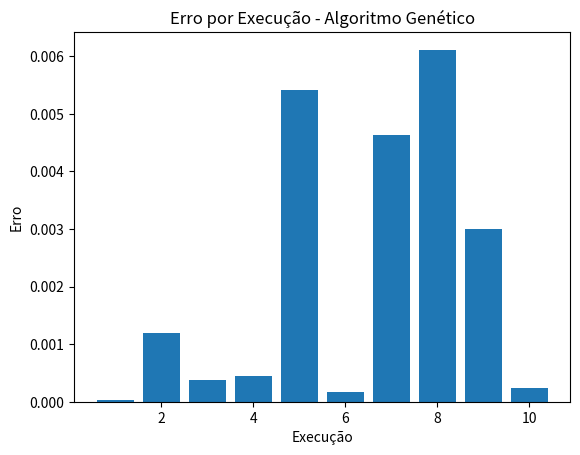

This figure's Python source:
import random
import matplotlib.pyplot as plt

errors = []

for super_ in range(1, 11):
    # Definindo a função de aptidão (fitness)
    def fitness_function(x):
        return -(x ** 2)  # Queremos maximizar, então usamos o negativo do quadrado

    # Função para inicializar a população
    def initialize_population(population_size, min_value, max_value):
        return [random.uniform(min_value, max_value) for _ in range(population_size)]

    # Função para avaliar a aptidão de cada indivíduo na população
    def evaluate_population(population):
        return [fitness_function(individual) for individual in population]

    # Função para selecionar indivíduos para reprodução (roleta)
    def selection(population, fitness_scores):
        # Adicionando um deslocamento positivo aos valores de aptidão
        shifted_fitness_scores = [score - min(fitness_scores) + 1 for score in fitness_scores]
        return random.choices(population, weights=shifted_fitness_scores, k=len(population))

    # Função para realizar cruzamento (recombinação)
    def crossover(parent1, parent2):
        # Verificar se os pais são listas
        if not isinstance(parent1, list) or not isinstance(parent2, list):
            return parent1, parent2
        crossover_point = random.randint(1, len(parent1) - 1)
        child1 = parent1[:crossover_point] + parent2[crossover_point:]
        child2 = parent2[:crossover_point] + parent1[crossover_point:]
        return child1, child2

    # Função para aplicar mutação
    def mutate(individual, mutation_rate, min_value, max_value):
        # Verificar se o indivíduo é uma lista
        if not isinstance(individual, list):
            return individual
        mutated_individual = []
        for gene in individual:
            if random.random() < mutation_rate:
                mutated_individual.append(random.uniform(min_value, max_value))
            else:
                mutated_individual.append(gene)
        return mutated_individual

    # Parâmetros do algoritmo
    population_size = 1000
    min_value = -10
    max_value = 10
    mutation_rate = 0.1
    num_generations = 100

    # Inicialização da população
    population = initialize_population(population_size, min_value, max_value)

    # Loop principal do algoritmo evolucionário
    for generation in range(num_generations):
        # Avaliação da população
        fitness_scores = evaluate_population(population)

        # Seleção
        selected_population = selection(population, fitness_scores)

        # Cruzamento
        next_generation = []
        for i in range(0, len(selected_population), 2):
            parent1 = selected_population[i]
            parent2 = selected_population[i + 1]
            child1, child2 = crossover(parent1, parent2)
            next_generation.append(mutate(child1, mutation_rate, min_value, max_value))
            next_generation.append(mutate(child2, mutation_rate, min_value, max_value))

        # Atualização da população
        population = next_generation

    # Avaliação final da população
    fitness_scores = evaluate_population(population)

    # Encontrando o melhor indivíduo
    best_individual = population[fitness_scores.index(max(fitness_scores))]

    error = abs(fitness_function(best_individual))
    errors.append(error)

    print(f"Erro na execução {super_}: {error}")
    # De repente prrintar erro médio por iteração e depois o erro médio total

# Calculando o erro médio
mean_error = sum(errors) / len(errors)
print('Erro médio do algoritmo genético ao longo de 10 execuções: {:.5f} %'.format(mean_error))

# Plotando os erros
plt.bar(range(1, 11), errors)
plt.xlabel('Execução')
plt.ylabel('Erro')
plt.title('Erro por Execução - Algoritmo Genético')
plt.show()
